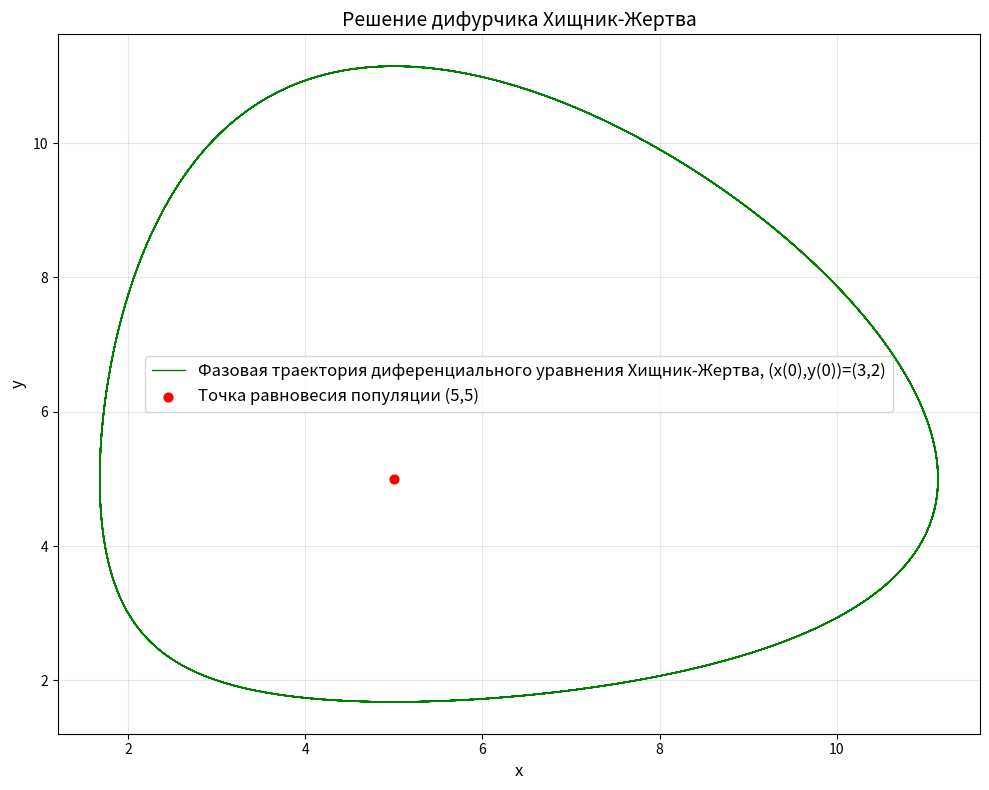

Here is the Python script that generated this plot:
import math as mpy
import numpy as np
import matplotlib.pyplot as plt


#загатовка, вектор функция f=(f1,f2), правая часть дифура 
def func_vect(u):
    a=10
    b=2
    c=2
    d=10
    x, y = u
    f1=a*x-b*x*y
    f2=c*x*y-d*y
    return np.array([f1,f2])
def method_kyte_2(n,h,x0,y0,f,alpha):
    x = np.zeros((n, 2))
    dx = np.zeros((n, 2))
    x[0] = [x0, y0]
    for i in range(n-1):
         x[i+1]=x[i]+h*((1-alpha)*f(x[i])+alpha*f(x[i]+(h/(2*alpha))*f(x[i])))
    plt.plot(x[:,0], x[:,1], 'g-', linewidth=1, label=f'Фазовая траектория диференциального уравнения Хищник-Жертва, (x(0),y(0))=({x0},{y0})')
    print(x)
plt.figure(figsize=(10, 8))
method_kyte_2(2000,0.003,3,2,func_vect,0.75)
plt.scatter(5, 5, color='red', s=40, label='Точка равновесия популяции (5,5)')
plt.xlabel('x', fontsize=12)
plt.ylabel('y', fontsize=12)
plt.title('Решение дифурчика Хищник-Жертва', fontsize=14)
plt.grid(True, alpha=0.3)
plt.legend(fontsize=12)
plt.tight_layout()
plt.savefig('ГРафик_для_задачи_7.png', dpi=300, bbox_inches='tight')
plt.show() 